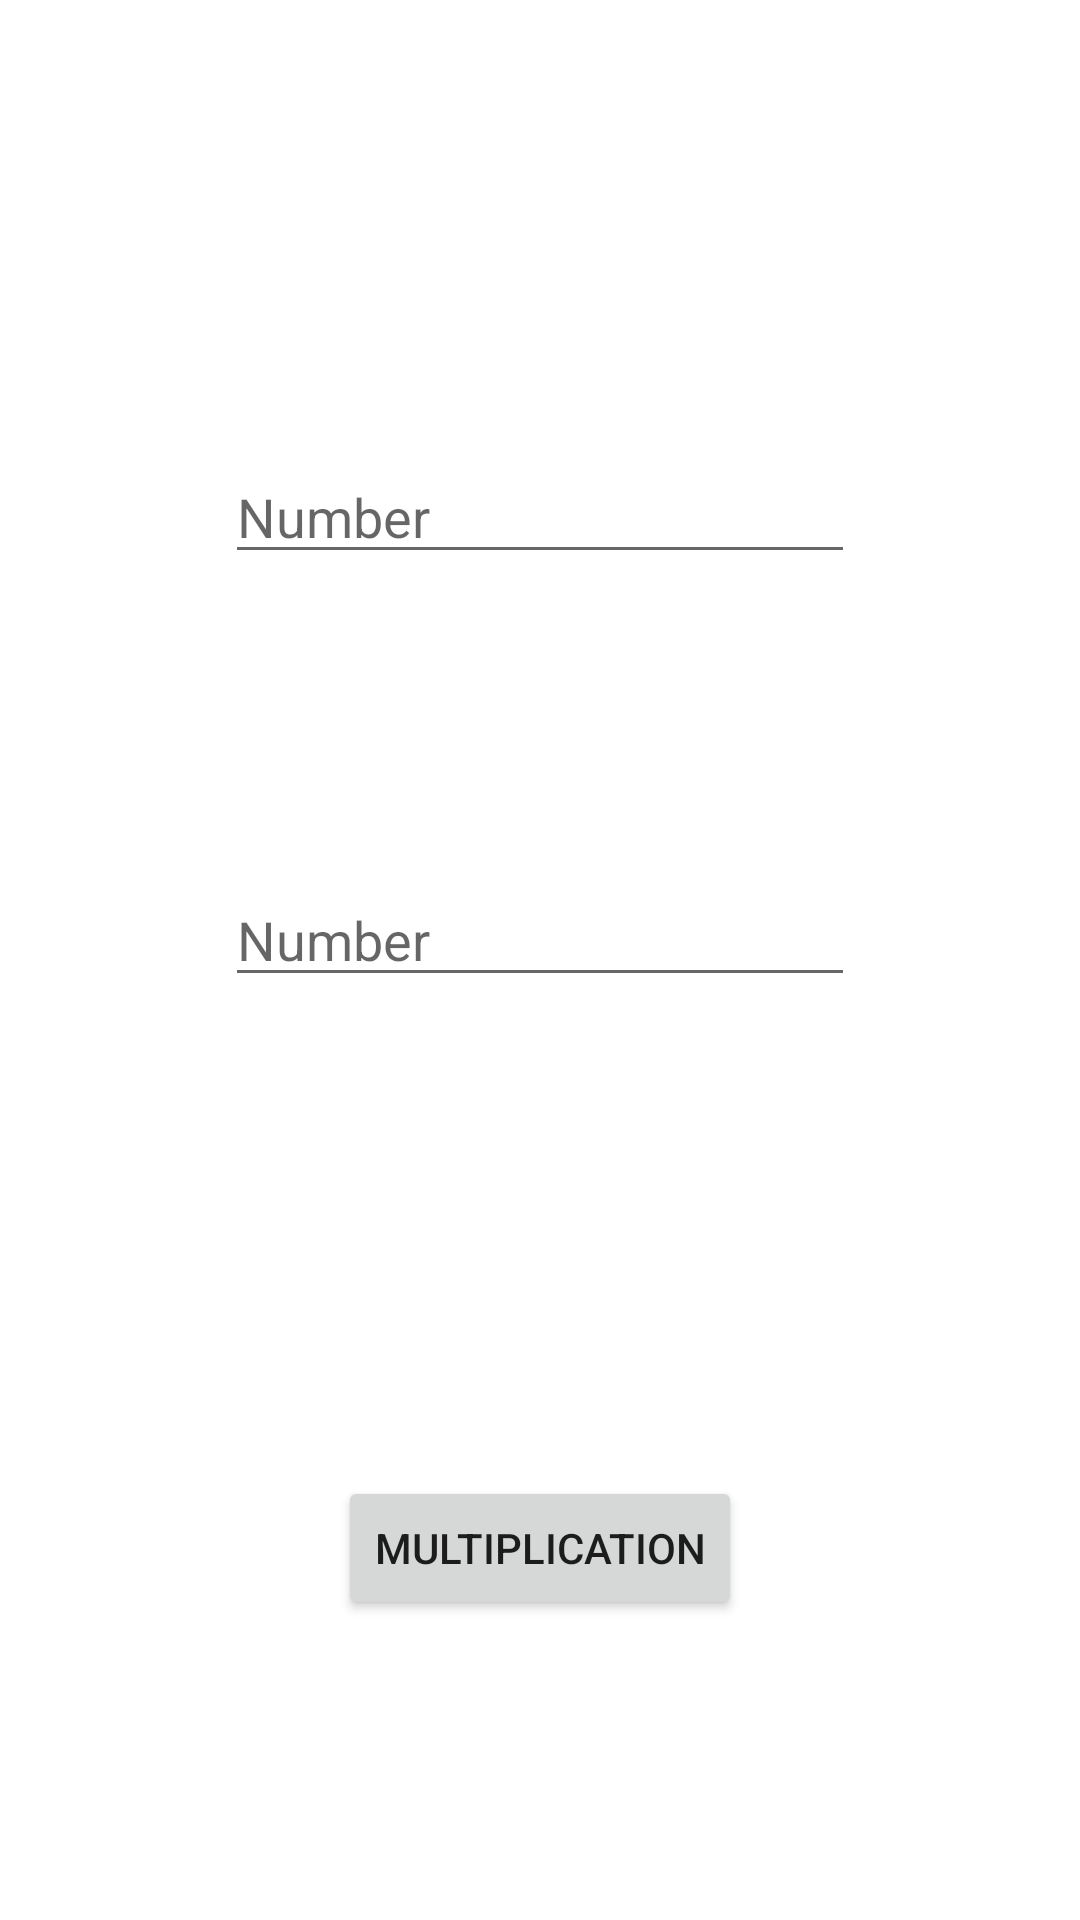

The Android layout XML behind this screen, and the referenced resources:
<!-- AndroidManifest.xml: application theme Theme.BottomNavigationHomework -->
<!-- res/layout/fragment_multiplication_page.xml -->
<?xml version="1.0" encoding="utf-8"?>
<androidx.constraintlayout.widget.ConstraintLayout xmlns:android="http://schemas.android.com/apk/res/android"
    xmlns:app="http://schemas.android.com/apk/res-auto"
    xmlns:tools="http://schemas.android.com/tools"
    android:layout_width="match_parent"
    android:layout_height="match_parent"
    tools:context=".MultiplicationPageFragment">

    <Button
        android:id="@+id/buttonMultiplication"
        android:layout_width="wrap_content"
        android:layout_height="wrap_content"
        android:layout_marginBottom="100dp"
        android:text="Multiplication"
        app:layout_constraintBottom_toBottomOf="parent"
        app:layout_constraintEnd_toEndOf="parent"
        app:layout_constraintHorizontal_bias="0.5"
        app:layout_constraintStart_toStartOf="parent" />

    <EditText
        android:id="@+id/enternumber3"
        android:layout_width="wrap_content"
        android:layout_height="wrap_content"
        android:layout_marginTop="150dp"
        android:ems="10"
        android:hint="Number"
        android:inputType="textShortMessage|number"
        app:layout_constraintEnd_toEndOf="parent"
        app:layout_constraintHorizontal_bias="0.5"
        app:layout_constraintStart_toStartOf="parent"
        app:layout_constraintTop_toTopOf="parent" />

    <EditText
        android:id="@+id/enternumber4"
        android:layout_width="wrap_content"
        android:layout_height="wrap_content"
        android:layout_marginTop="60dp"
        android:layout_marginBottom="120dp"
        android:ems="10"
        android:hint="Number"
        android:inputType="number"
        app:layout_constraintBottom_toTopOf="@+id/buttonMultiplication"
        app:layout_constraintEnd_toEndOf="parent"
        app:layout_constraintHorizontal_bias="0.5"
        app:layout_constraintStart_toStartOf="parent"
        app:layout_constraintTop_toBottomOf="@+id/enternumber3" />

</androidx.constraintlayout.widget.ConstraintLayout>
<!-- resources referenced by this layout -->
<resources>
  <style name="Theme.BottomNavigationHomework" parent="Theme.MaterialComponents.DayNight.DarkActionBar">
          
          <item name="colorPrimary">@color/purple_500</item>
          <item name="colorPrimaryVariant">@color/purple_700</item>
          <item name="colorOnPrimary">@color/white</item>
          
          <item name="colorSecondary">@color/teal_200</item>
          <item name="colorSecondaryVariant">@color/teal_700</item>
          <item name="colorOnSecondary">@color/black</item>
          
          <item name="android:statusBarColor" tools:targetApi="l">?attr/colorPrimaryVariant</item>
          
      </style>
  <!-- not gathered from this repository: default colours our renderer supplied (Android Studio template values) -->
  <color name="purple_500">#FF6200EE</color>
  <color name="purple_700">#FF3700B3</color>
  <color name="teal_200">#FF03DAC5</color>
  <color name="teal_700">#FF018786</color>
  <color name="black">#FF000000</color>
  <color name="white">#FFFFFFFF</color>
</resources>
